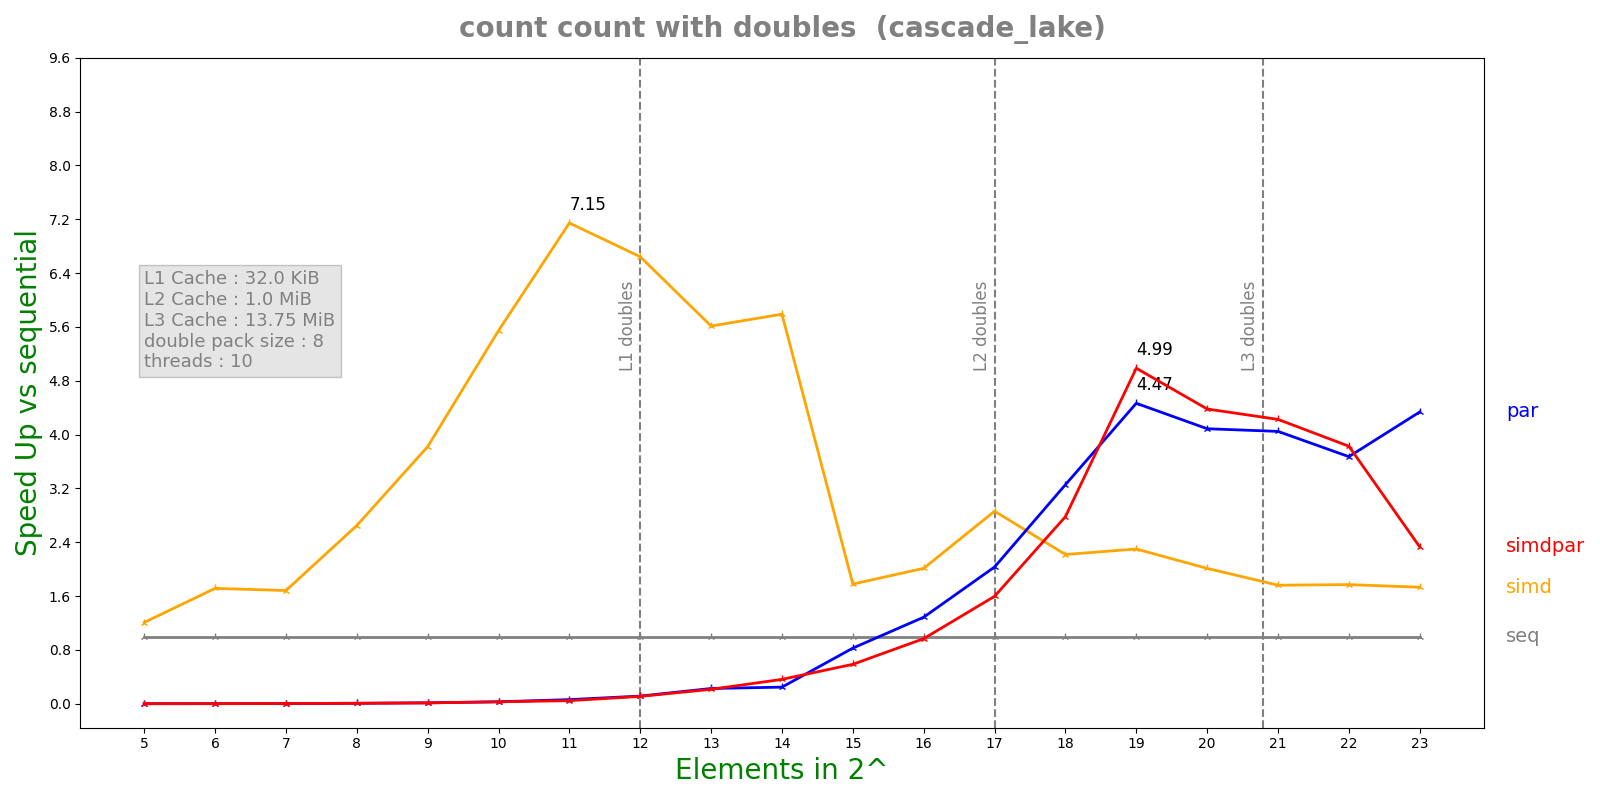

Data behind this chart, as committed beside it:
n, lane, threads, seq, simd, par, simdpar
5, 8, 10, 6.654e-08, 5.508e-08, 4.41424e-05, 4.30887e-05
6, 8, 10, 8.34e-08, 4.862e-08, 4.58867e-05, 4.20526e-05
7, 8, 10, 1.4478e-07, 8.602e-08, 3.95207e-05, 3.97866e-05
8, 8, 10, 3.0039e-07, 1.1338e-07, 4.02176e-05, 4.04566e-05
9, 8, 10, 5.5134e-07, 1.4428e-07, 3.87702e-05, 4.13438e-05
10, 8, 10, 1.18908e-06, 2.1442e-07, 4.00857e-05, 4.05225e-05
11, 8, 10, 2.31882e-06, 3.2452e-07, 3.73751e-05, 5.00556e-05
12, 8, 10, 4.33128e-06, 6.5194e-07, 3.7864e-05, 3.94135e-05
13, 8, 10, 8.53896e-06, 1.52102e-06, 3.7558e-05, 3.96672e-05
14, 8, 10, 1.65076e-05, 2.85092e-06, 6.66571e-05, 4.54846e-05
15, 8, 10, 3.20506e-05, 1.8014e-05, 3.87318e-05, 5.46201e-05
16, 8, 10, 6.357e-05, 3.15745e-05, 4.93956e-05, 6.56778e-05
17, 8, 10, 0.0001333, 4.65732e-05, 6.55752e-05, 8.34634e-05
18, 8, 10, 0.0002411, 0.0001087, 7.40273e-05, 8.66775e-05
19, 8, 10, 0.0004885, 0.0002123, 0.0001094, 9.7941e-05
20, 8, 10, 0.001157, 0.0005749, 0.000283, 0.000264
21, 8, 10, 0.002348, 0.001333, 0.0005801, 0.0005556
22, 8, 10, 0.004856, 0.002742, 0.001322, 0.001269
23, 8, 10, 0.00981, 0.005663, 0.002262, 0.004208
